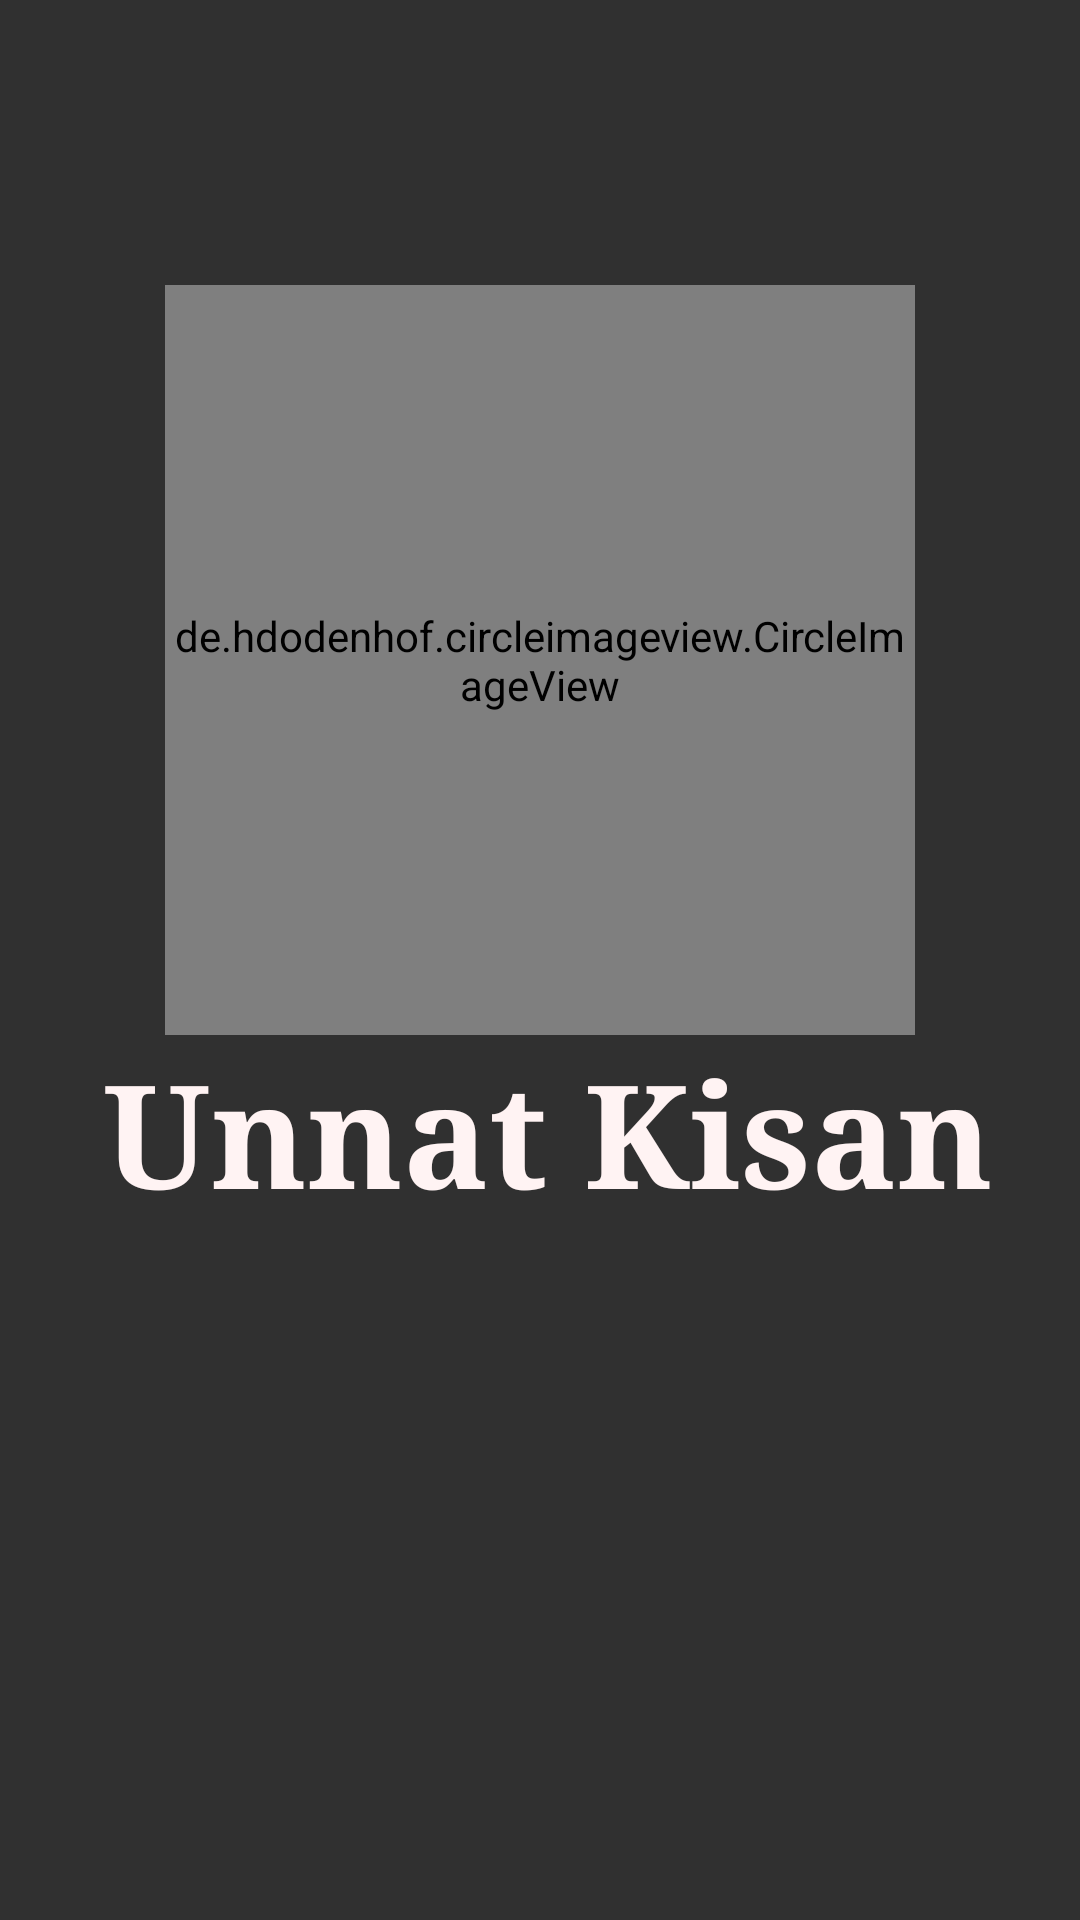

Layout XML and referenced resources for this Android screen:
<!-- AndroidManifest.xml: activity theme Theme.AppCompat.NoActionBar -->
<!-- res/layout/activity_splash.xml -->
<?xml version="1.0" encoding="utf-8"?>
<androidx.constraintlayout.widget.ConstraintLayout xmlns:android="http://schemas.android.com/apk/res/android"
    xmlns:app="http://schemas.android.com/apk/res-auto"
    xmlns:tools="http://schemas.android.com/tools"
    android:id="@+id/bg_main"
    android:layout_width="match_parent"
    android:layout_height="match_parent"
    android:background="@drawable/bg_main"
    tools:context=".SplashActivity">

    <de.hdodenhof.circleimageview.CircleImageView
        android:id="@+id/profile_image"
        android:layout_width="250dp"
        android:layout_height="250dp"
        android:src="@drawable/logo_main"
        app:civ_border_color="#FF000000"
        app:civ_border_width="1dp"
        app:layout_constraintBottom_toTopOf="@+id/main_head"
        app:layout_constraintEnd_toEndOf="parent"

        app:layout_constraintStart_toStartOf="parent" />

    <TextView
        android:id="@+id/main_head"
        android:layout_width="wrap_content"
        android:layout_height="wrap_content"
        android:layout_marginStart="16dp"
        android:layout_marginEnd="16dp"
        android:layout_marginBottom="230dp"
        android:fontFamily="serif"
        android:text="Unnat Kisan"
        android:textColor="#FFF3F3"
        android:textSize="48sp"
        android:textStyle="bold"
        app:layout_constraintBottom_toBottomOf="parent"
        app:layout_constraintEnd_toEndOf="parent"
        app:layout_constraintHorizontal_bias="0.589"
        app:layout_constraintStart_toStartOf="parent" />

</androidx.constraintlayout.widget.ConstraintLayout>
<!-- resources referenced by this layout -->
<resources>

</resources>
